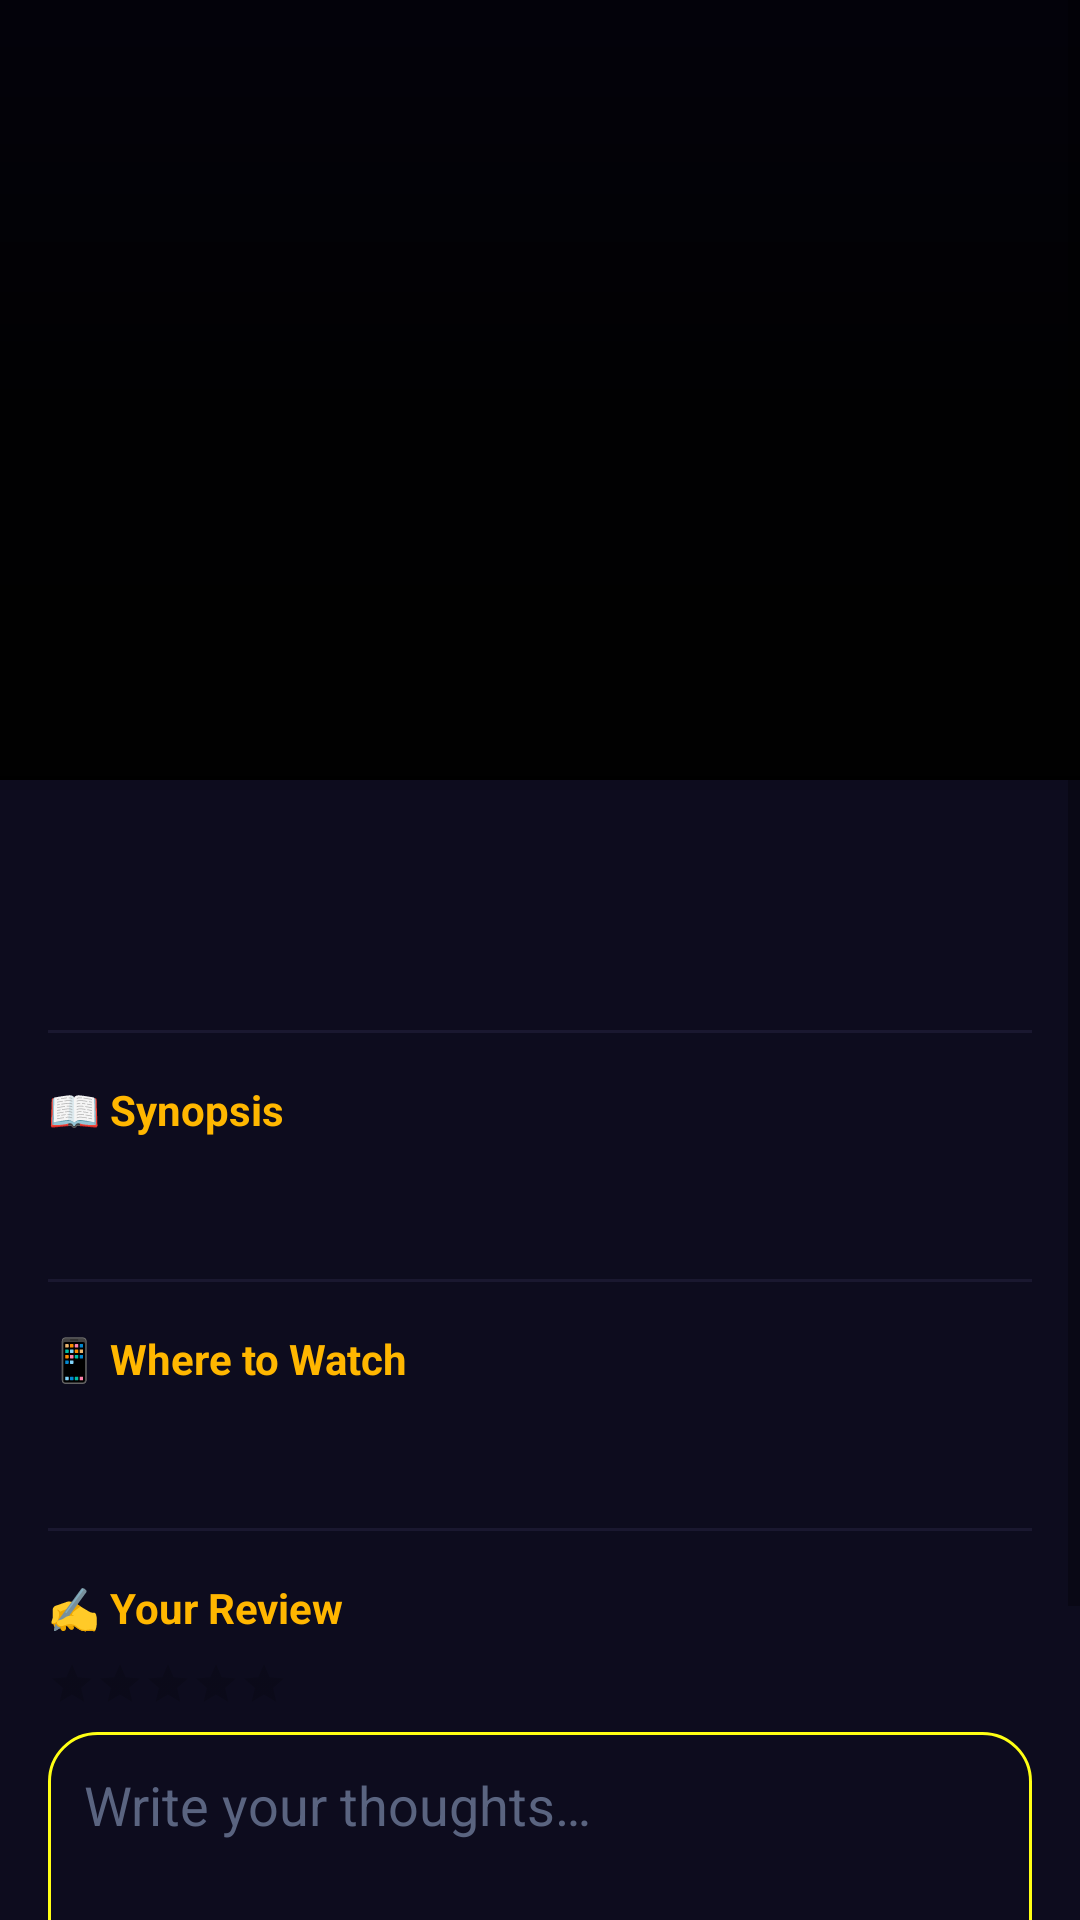

Android layout source for this screen:
<!-- AndroidManifest.xml: application theme Theme.Starlight -->
<!-- res/layout/activity_anime_detail.xml -->
<?xml version="1.0" encoding="utf-8"?>
<ScrollView xmlns:android="http://schemas.android.com/apk/res/android"
    android:layout_width="match_parent"
    android:layout_height="match_parent"
    android:background="#03020A"
    android:fillViewport="true">

    <LinearLayout
        android:layout_width="match_parent"
        android:layout_height="wrap_content"
        android:orientation="vertical">

        
        <FrameLayout
            android:layout_width="match_parent"
            android:layout_height="260dp">

            <ImageView
                android:id="@+id/imgAnimeBackdrop"
                android:layout_width="match_parent"
                android:layout_height="match_parent"
                android:scaleType="centerCrop"
                android:contentDescription="Poster"/>

            
            <View
                android:layout_width="match_parent"
                android:layout_height="match_parent"
                android:background="@drawable/gradient_bottom_deep"/>

            
            <ProgressBar
                android:id="@+id/progressAnime"
                android:layout_width="wrap_content"
                android:layout_height="wrap_content"
                android:layout_gravity="center"
                android:indeterminateTint="#FFB700"
                android:visibility="gone"/>

        </FrameLayout>

        
        <LinearLayout
            android:layout_width="match_parent"
            android:layout_height="wrap_content"
            android:orientation="vertical"
            android:padding="16dp"
            android:background="#0D0C1E">

            
            <TextView
                android:id="@+id/tvAnimeTitle"
                android:layout_width="match_parent"
                android:layout_height="wrap_content"
                android:textColor="#FFFFFF"
                android:textSize="20sp"
                android:textStyle="bold"
                android:layout_marginBottom="8dp"/>

            
            <LinearLayout
                android:layout_width="match_parent"
                android:layout_height="wrap_content"
                android:orientation="horizontal"
                android:layout_marginBottom="12dp">

                <TextView
                    android:id="@+id/tvAnimeScore"
                    android:layout_width="wrap_content"
                    android:layout_height="wrap_content"
                    android:textColor="#FFB700"
                    android:textSize="15sp"
                    android:textStyle="bold"/>

                <TextView
                    android:id="@+id/tvAnimeAgeRating"
                    android:layout_width="wrap_content"
                    android:layout_height="wrap_content"
                    android:textColor="#AA80FF"
                    android:textSize="12sp"
                    android:layout_marginStart="16dp"
                    android:visibility="gone"/>

            </LinearLayout>

            
            <TextView
                android:id="@+id/tvAnimeDuration"
                android:layout_width="match_parent"
                android:layout_height="wrap_content"
                android:textColor="#00F5FF"
                android:textSize="13sp"
                android:layout_marginBottom="6dp"
                android:visibility="gone"/>

            
            <TextView
                android:id="@+id/tvAnimeEpisodes"
                android:layout_width="match_parent"
                android:layout_height="wrap_content"
                android:textColor="#C0B8E0"
                android:textSize="13sp"
                android:layout_marginBottom="6dp"
                android:visibility="gone"/>

            
            <TextView
                android:id="@+id/tvAnimeStatus"
                android:layout_width="match_parent"
                android:layout_height="wrap_content"
                android:textColor="#C0B8E0"
                android:textSize="13sp"
                android:layout_marginBottom="6dp"
                android:visibility="gone"/>

            
            <TextView
                android:id="@+id/tvAnimeGenres"
                android:layout_width="match_parent"
                android:layout_height="wrap_content"
                android:textColor="#C0B8E0"
                android:textSize="13sp"
                android:layout_marginBottom="6dp"
                android:visibility="gone"/>

            
            <TextView
                android:id="@+id/tvAnimeStudio"
                android:layout_width="match_parent"
                android:layout_height="wrap_content"
                android:textColor="#C0B8E0"
                android:textSize="13sp"
                android:layout_marginBottom="6dp"
                android:visibility="gone"/>

            
            <TextView
                android:id="@+id/tvAnimeRelease"
                android:layout_width="match_parent"
                android:layout_height="wrap_content"
                android:textColor="#C0B8E0"
                android:textSize="13sp"
                android:layout_marginBottom="16dp"
                android:visibility="gone"/>

            
            <View
                android:layout_width="match_parent"
                android:layout_height="1dp"
                android:background="#1A1830"
                android:layout_marginBottom="16dp"/>

            
            <TextView
                android:layout_width="wrap_content"
                android:layout_height="wrap_content"
                android:text="📖 Synopsis"
                android:textColor="#FFB700"
                android:textSize="14sp"
                android:textStyle="bold"
                android:layout_marginBottom="8dp"/>

            
            <TextView
                android:id="@+id/tvAnimeSynopsis"
                android:layout_width="match_parent"
                android:layout_height="wrap_content"
                android:textColor="#C0B8E0"
                android:textSize="14sp"
                android:lineSpacingMultiplier="1.4"
                android:layout_marginBottom="20dp"/>

            
            <Button
                android:id="@+id/btnAnimeTrailer"
                android:layout_width="match_parent"
                android:layout_height="48dp"
                android:text="▶ Watch Trailer"
                android:textColor="#000000"
                android:background="@drawable/bg_btn_gold"
                android:layout_marginBottom="12dp"
                android:visibility="gone"/>

            
            <View
                android:layout_width="match_parent"
                android:layout_height="1dp"
                android:background="#1A1830"
                android:layout_marginBottom="16dp"/>

            
            <TextView
                android:layout_width="wrap_content"
                android:layout_height="wrap_content"
                android:text="📱 Where to Watch"
                android:textColor="#FFB700"
                android:textSize="14sp"
                android:textStyle="bold"
                android:layout_marginBottom="8dp"/>

            <TextView
                android:id="@+id/tvAnimeStream"
                android:layout_width="match_parent"
                android:layout_height="wrap_content"
                android:textColor="#C0B8E0"
                android:textSize="14sp"
                android:lineSpacingMultiplier="1.5"
                android:layout_marginBottom="20dp"/>

            
            <View
                android:layout_width="match_parent"
                android:layout_height="1dp"
                android:background="#1A1830"
                android:layout_marginBottom="16dp"/>

            
            <TextView
                android:layout_width="wrap_content"
                android:layout_height="wrap_content"
                android:text="✍️ Your Review"
                android:textColor="#FFB700"
                android:textSize="14sp"
                android:textStyle="bold"
                android:layout_marginBottom="8dp"/>

            <RatingBar
                android:id="@+id/animeRatingBar"
                style="?android:attr/ratingBarStyleSmall"
                android:layout_width="wrap_content"
                android:layout_height="wrap_content"
                android:numStars="5"
                android:stepSize="0.5"
                android:progressTint="#FFB700"
                android:layout_marginBottom="8dp"/>

            <EditText
                android:id="@+id/etAnimeReview"
                android:layout_width="match_parent"
                android:layout_height="100dp"
                android:hint="Write your thoughts…"
                android:textColorHint="#5A6480"
                android:textColor="#FFFFFF"
                android:background="@drawable/bg_review_box"
                android:padding="12dp"
                android:gravity="top"
                android:inputType="textMultiLine"
                android:layout_marginBottom="12dp"/>

            <Button
                android:id="@+id/btnAnimeSubmitReview"
                android:layout_width="match_parent"
                android:layout_height="48dp"
                android:text="Submit Review"
                android:textColor="#000000"
                android:background="@drawable/bg_submit_btn"
                android:layout_marginBottom="12dp"/>

            
            <TextView
                android:id="@+id/tvAnimeSavedReview"
                android:layout_width="match_parent"
                android:layout_height="wrap_content"
                android:textColor="#C0B8E0"
                android:textSize="13sp"
                android:padding="12dp"
                android:background="@drawable/bg_review_box"
                android:layout_marginBottom="24dp"
                android:visibility="gone"/>

        </LinearLayout>

    </LinearLayout>

</ScrollView>
<!-- resources referenced by this layout -->
<resources>
  <!-- drawable bg_btn_gold (drawable) -->
  <?xml version="1.0" encoding="utf-8"?>
  <layer-list xmlns:android="http://schemas.android.com/apk/res/android">
      <item android:left="4dp" android:top="4dp">
          <shape>
              <solid android:color="#4A3200"/>
              <corners android:radius="18dp"/>
          </shape>
      </item>
      <item android:right="4dp" android:bottom="4dp">
          <shape>
              <gradient
                  android:type="linear"
                  android:startColor="#FFD000"
                  android:centerColor="#FFB700"
                  android:endColor="#E07800"
                  android:angle="135"/>
              <corners android:radius="18dp"/>
          </shape>
      </item>
  </layer-list>
  <!-- drawable bg_review_box (drawable) -->
  <?xml version="1.0" encoding="utf-8"?>
  <layer-list xmlns:android="http://schemas.android.com/apk/res/android">
      <item>
          <shape>
              <solid android:color="#0D0C1E"/>
              <corners android:radius="16dp"/>
          </shape>
      </item>
      <item>
          <shape>
              <solid android:color="#00000000"/>
              <stroke android:width="1dp" android:color="#FFFFFF14"/>
              <corners android:radius="16dp"/>
          </shape>
      </item>
  </layer-list>
  <!-- drawable bg_submit_btn (drawable) -->
  <?xml version="1.0" encoding="utf-8"?>
  <shape xmlns:android="http://schemas.android.com/apk/res/android"
      android:shape="rectangle">
      <solid android:color="#6C3FD4"/>
      <corners android:radius="12dp"/>
  </shape>
  <!-- drawable gradient_bottom_deep (drawable) -->
  <?xml version="1.0" encoding="utf-8"?>
  <shape xmlns:android="http://schemas.android.com/apk/res/android">
      <gradient
          android:startColor="#00000000"
          android:centerColor="#CC000000"
          android:endColor="#FF000000"
          android:angle="270"/>
  </shape>
  <style name="Theme.Starlight" parent="Theme.MaterialComponents.DayNight.DarkActionBar">
          <item name="colorPrimary">@color/bg_deep</item>
          <item name="colorPrimaryVariant">@color/bg_void</item>
          <item name="colorOnPrimary">@color/text_primary</item>
          <item name="colorSurface">@color/bg_card</item>
          <item name="android:windowBackground">@color/bg_void</item>
          <item name="android:statusBarColor">@color/bg_void</item>
          <item name="android:navigationBarColor">@color/bg_void</item>
          <item name="android:windowFullscreen">false</item>
          <item name="android:windowContentOverlay">@null</item>
          <item name="android:fitsSystemWindows">true</item>
          <item name="actionBarStyle">@style/StarActionBar</item>
          <item name="actionBarTheme">@style/StarActionBarTheme</item>
      </style>
  <color name="bg_deep">#03020A</color>
  <color name="bg_void">#000000</color>
  <color name="text_primary">#FFFFFF</color>
  <color name="bg_card">#0D0C1E</color>
  <style name="StarActionBar" parent="Widget.AppCompat.ActionBar.Solid">
          <item name="background">@color/bg_void</item>
          <item name="elevation">0dp</item>
      </style>
  <style name="StarActionBarTheme" parent="ThemeOverlay.AppCompat.Dark.ActionBar">
          <item name="android:textColorPrimary">@color/gold_blaze</item>
      </style>
  <color name="gold_blaze">#FFB700</color>
</resources>
